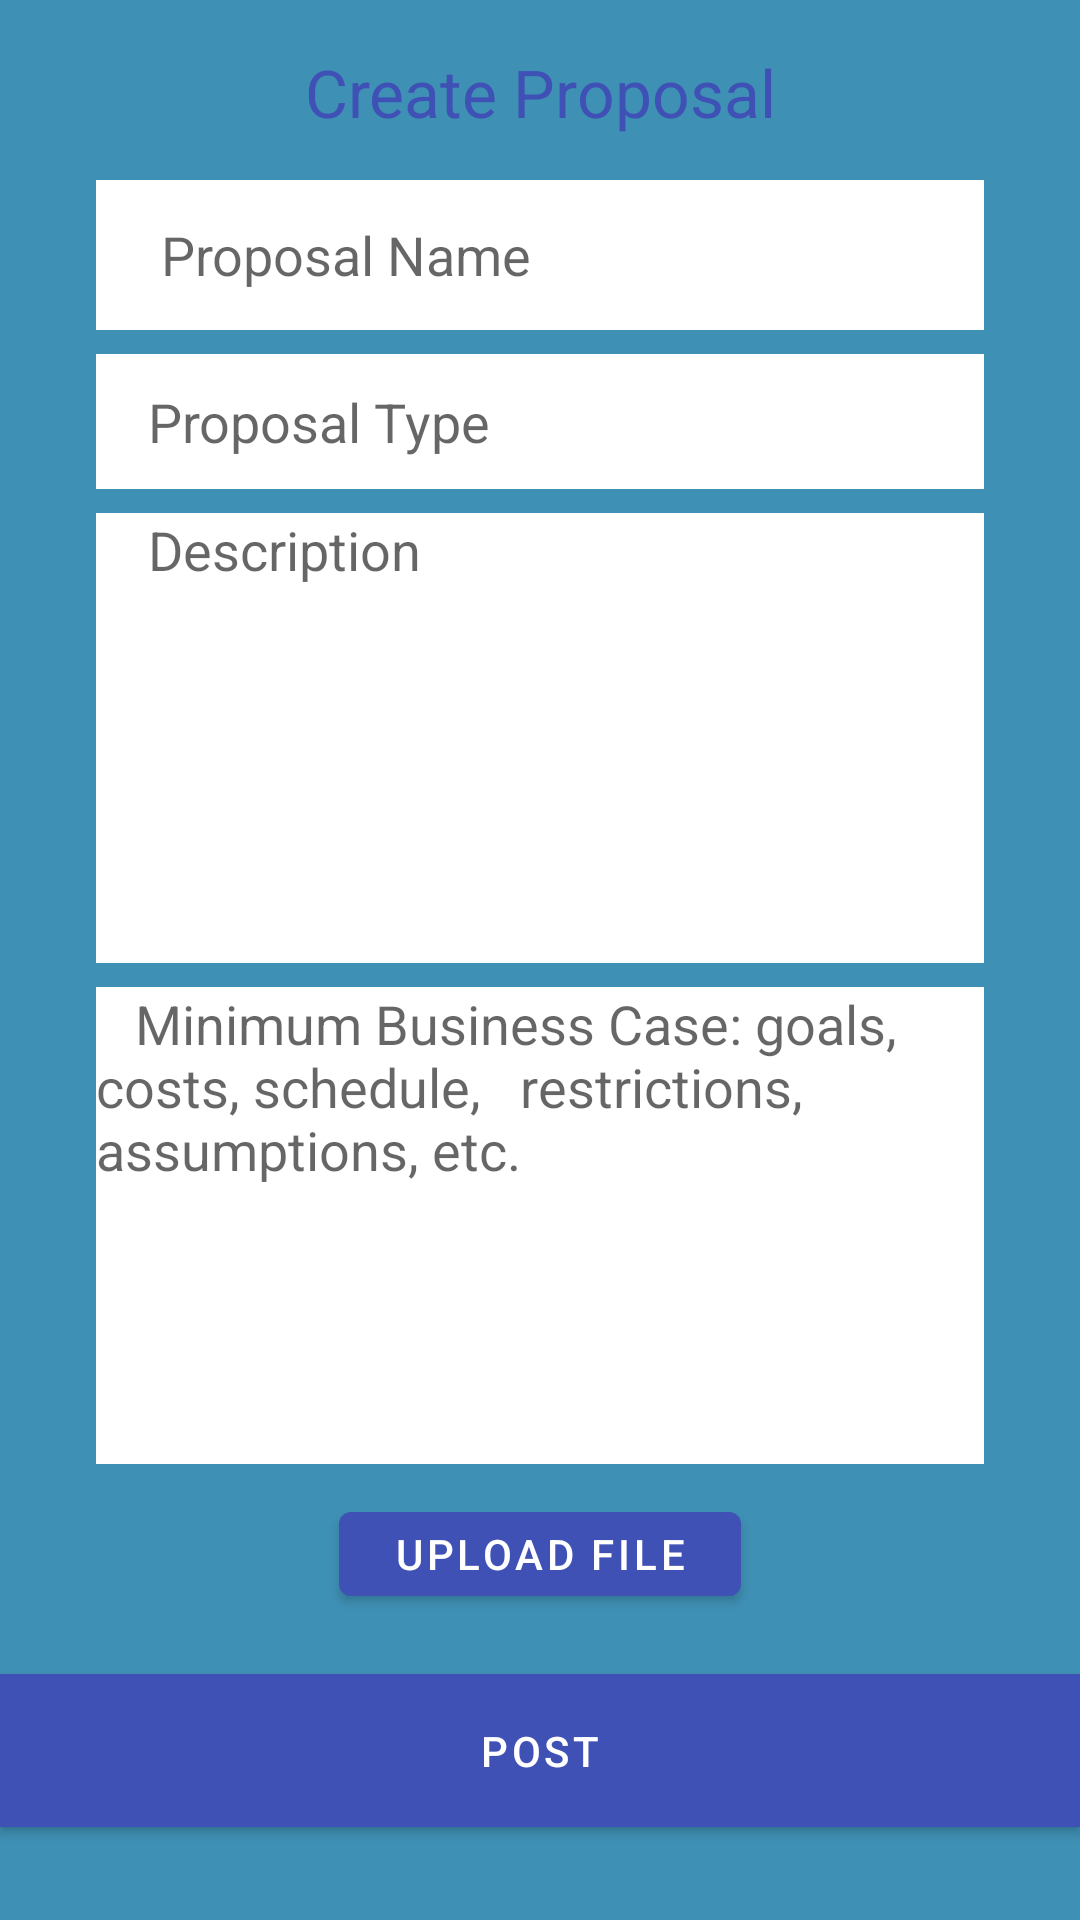

Layout XML and referenced resources for this Android screen:
<!-- AndroidManifest.xml: application theme AppTheme -->
<!-- res/layout/fragment_create_post.xml -->
<?xml version="1.0" encoding="utf-8"?>
<LinearLayout android:layout_gravity="center" xmlns:android="http://schemas.android.com/apk/res/android"
              xmlns:app="http://schemas.android.com/apk/res-auto"
              xmlns:tools="http://schemas.android.com/tools" android:id="@+id/Proposal"
              android:layout_width="match_parent"
              android:layout_height="match_parent"
              android:background="#3F90B5" android:orientation="vertical">

    <TextView
            android:id="@+id/Title"
            android:layout_width="match_parent"
            android:layout_height="33dp"
            android:textAlignment="center"
            android:layout_marginTop="16dp"
            android:layout_marginBottom="1dp"
            android:text="Create Proposal"
            android:textAppearance="@style/TextAppearance.AppCompat.Large"
            app:layout_constraintBottom_toTopOf="@+id/ProposalName"
            app:layout_constraintEnd_toEndOf="parent"
            app:layout_constraintStart_toStartOf="parent"
            app:layout_constraintTop_toTopOf="parent"/>
    <EditText
            android:id="@+id/ProposalName"
            android:layout_width="match_parent"
            android:layout_height="50dp"
            android:layout_marginStart="32dp"
            android:layout_marginEnd="32dp"
            android:background="#FFFFFF"
            android:ems="10"
            android:hint="     Proposal Name"
            android:inputType="textPersonName"
            app:layout_constraintEnd_toEndOf="parent"
            app:layout_constraintStart_toStartOf="parent"
            app:layout_constraintHorizontal_bias="0.0" tools:layout_editor_absoluteY="65dp"
            android:layout_marginTop="10dp"/>
    <EditText
            android:id="@+id/ProposalType"
            android:layout_width="match_parent"
            android:layout_height="45dp"
            android:layout_marginStart="32dp"
            android:layout_marginEnd="32dp"
            android:background="#FFFFFF"
            android:ems="10"
            android:hint="    Proposal Type"
            android:inputType="textPersonName"
            app:layout_constraintEnd_toEndOf="parent"
            app:layout_constraintStart_toStartOf="parent"
            app:layout_constraintHorizontal_bias="0.389" tools:layout_editor_absoluteY="130dp"
            android:layout_marginTop="8dp"/>
    <EditText
            android:id="@+id/ProposalDescription"
            android:layout_width="match_parent"
            android:layout_height="150dp"
            android:layout_marginStart="32dp"
            android:layout_marginEnd="32dp"
            android:background="#FFFFFF"
            android:ems="10"
            android:gravity="start|top"
            android:hint="    Description"
            android:inputType="textMultiLine"
            app:layout_constraintEnd_toEndOf="parent"
            app:layout_constraintStart_toStartOf="parent"
            app:layout_constraintHorizontal_bias="0.0" tools:layout_editor_absoluteY="193dp"
            android:layout_marginTop="8dp"/>

    <EditText
            android:id="@+id/MinimumCase"
            android:layout_width="match_parent"
            android:layout_height="159dp"
            android:layout_marginStart="32dp"
            android:layout_marginEnd="32dp"
            android:background="#FFFFFF"
            android:ems="10"
            android:gravity="start|top"
            android:hint="   Minimum Business Case: goals, costs, schedule,   restrictions, assumptions, etc."
            android:inputType="textMultiLine"
            app:layout_constraintEnd_toEndOf="parent"
            app:layout_constraintStart_toStartOf="parent"
            app:layout_constraintHorizontal_bias="0.0" tools:layout_editor_absoluteY="357dp"
            android:layout_marginTop="8dp"/>
    <Button
            android:text="Upload file"
            android:layout_width="134dp"
            android:layout_height="40dp" android:id="@+id/select"
            app:layout_constraintStart_toStartOf="parent" app:layout_constraintEnd_toEndOf="parent"
            app:layout_constraintHorizontal_bias="0.498"
            tools:layout_editor_absoluteY="541dp" android:layout_marginTop="10dp"
            android:layout_gravity="center_horizontal"/>
    <Button
            android:id="@+id/CreatePost"
            android:layout_width="match_parent"
            android:layout_height="51dp"
            android:background="#00B0FF"
            android:text="Post"
            app:layout_constraintEnd_toEndOf="parent"
            app:layout_constraintHorizontal_bias="1.0"
            app:layout_constraintStart_toStartOf="parent"
            tools:layout_editor_absoluteY="634dp" android:layout_marginTop="20dp"/>
</LinearLayout>
<!-- resources referenced by this layout -->
<resources>
  <style name="AppTheme" parent="Theme.MaterialComponents.Light.NoActionBar">
          
          <item name="colorPrimary">@color/colorPrimary</item>
          <item name="colorPrimaryDark">@color/colorPrimaryDark</item>
          <item name="colorAccent">@color/colorAccent</item>
          <item name="android:textColor">@color/colorPrimary</item>
      </style>
  <color name="colorPrimary">#3F51B5</color>
  <color name="colorPrimaryDark">#303F9F</color>
  <color name="colorAccent">#FF4081</color>
</resources>
